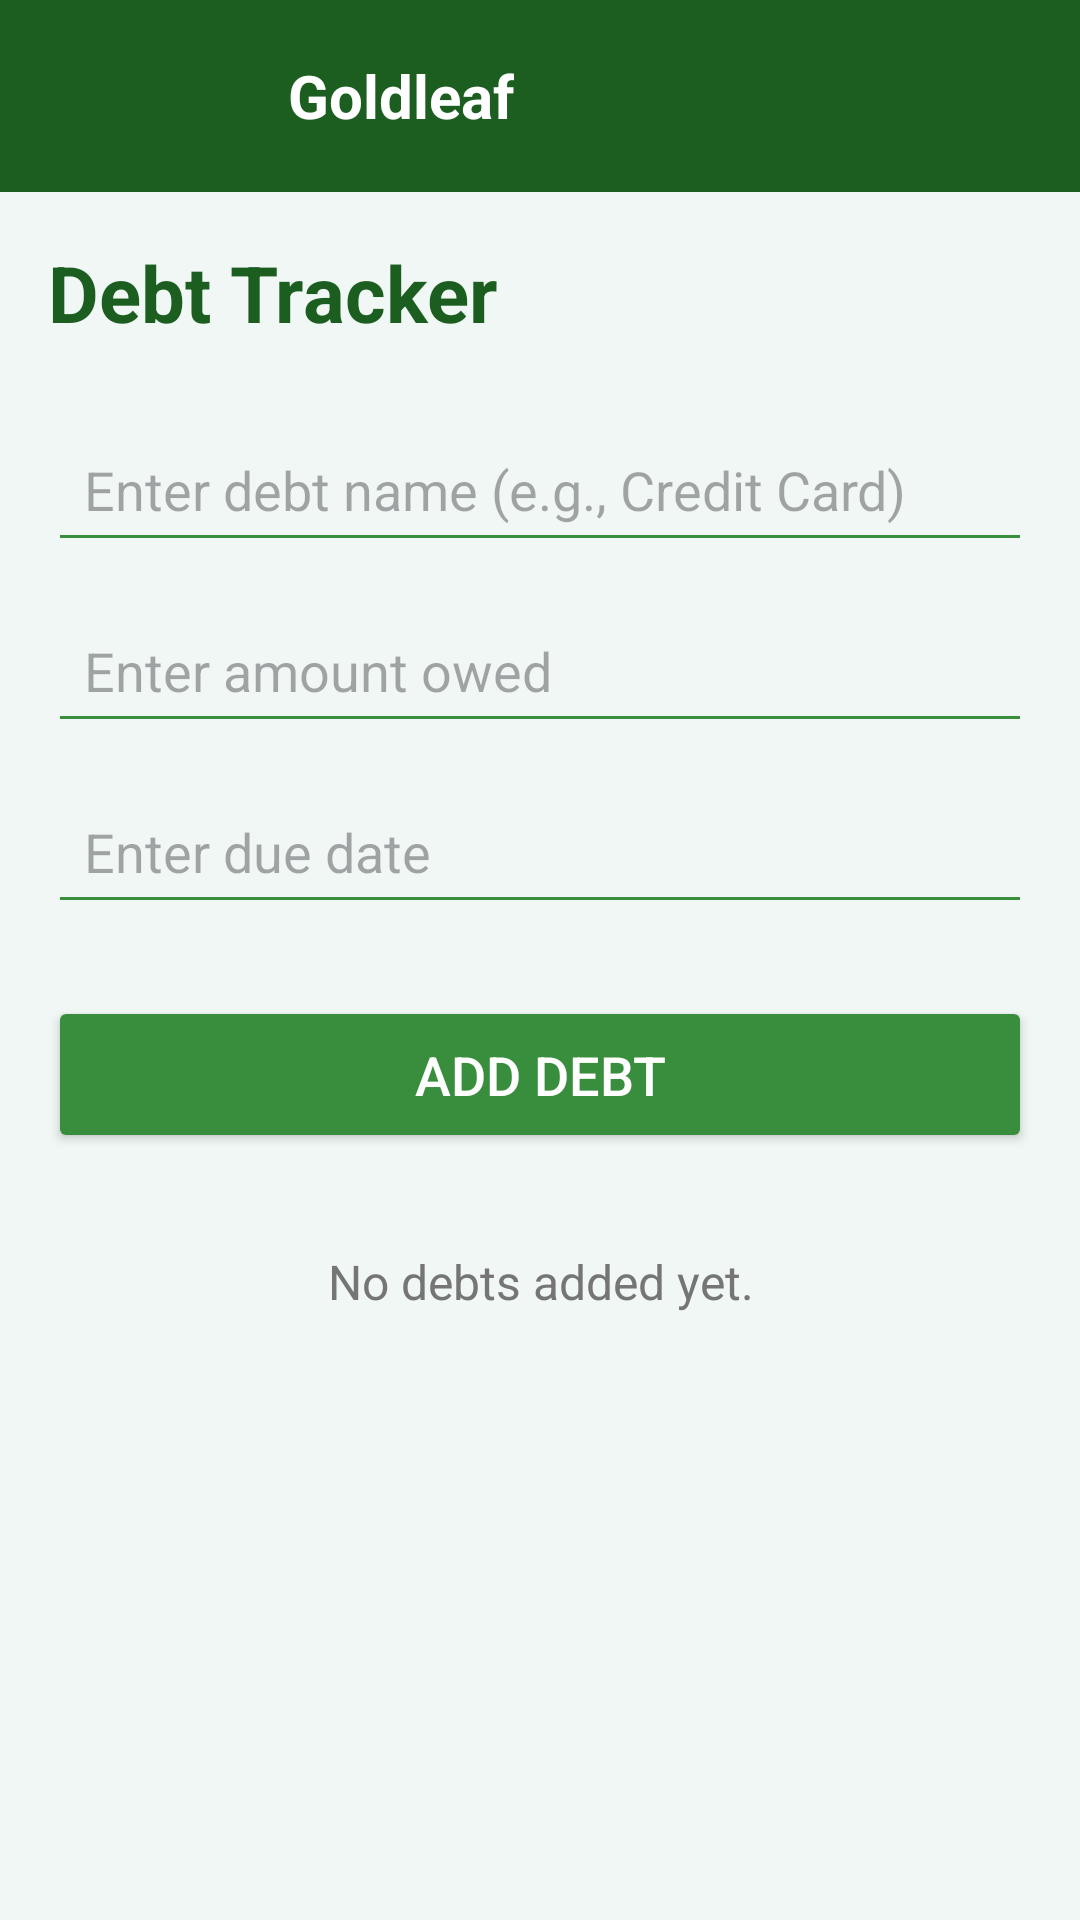

Produce the Android XML layout that renders to this screen, including the resource entries it uses.
<!-- AndroidManifest.xml: application theme Theme.Madv2 -->
<!-- res/layout/activity_debt_tracker.xml -->
<?xml version="1.0" encoding="utf-8"?>
<ScrollView xmlns:android="http://schemas.android.com/apk/res/android"
    xmlns:app="http://schemas.android.com/apk/res-auto"
    android:layout_width="match_parent"
    android:layout_height="match_parent"
    android:background="#F0F7F4"
    android:fillViewport="true">

    <LinearLayout
        android:layout_width="match_parent"
        android:layout_height="wrap_content"
        android:orientation="vertical">

        <androidx.appcompat.widget.Toolbar
            android:id="@+id/toolbar"
            android:layout_width="match_parent"
            android:layout_height="?attr/actionBarSize"
            android:background="#1B5E20"
            android:elevation="4dp"
            android:theme="@style/ThemeOverlay.AppCompat.Dark.ActionBar"
            app:popupTheme="@style/ThemeOverlay.AppCompat.Light">

            <LinearLayout
                android:layout_width="match_parent"
                android:layout_height="wrap_content"
                android:orientation="horizontal"
                android:gravity="center_vertical">

                <ImageView
                    android:id="@+id/navHome"
                    android:layout_width="24dp"
                    android:layout_height="24dp"
                    android:src="@drawable/ic_home"
                    android:contentDescription="Home"
                    app:tint="@android:color/white"
                    android:layout_marginEnd="16dp"/>

                <ImageView
                    android:layout_width="32dp"
                    android:layout_height="32dp"
                    android:src="@drawable/goldleaf_logo"
                    android:contentDescription="Goldleaf Logo"
                    android:layout_marginEnd="8dp"/>

                <TextView
                    android:layout_width="wrap_content"
                    android:layout_height="wrap_content"
                    android:text="Goldleaf"
                    android:textSize="20sp"
                    android:textStyle="bold"
                    android:textColor="@android:color/white" />
            </LinearLayout>
        </androidx.appcompat.widget.Toolbar>

        <LinearLayout
            android:layout_width="match_parent"
            android:layout_height="wrap_content"
            android:orientation="vertical"
            android:padding="16dp">

            <TextView
                android:layout_width="wrap_content"
                android:layout_height="wrap_content"
                android:text="Debt Tracker"
                android:textSize="26sp"
                android:textStyle="bold"
                android:textColor="#1B5E20"
                android:layout_marginBottom="24dp" />

            <EditText
                android:id="@+id/inputDebtName"
                android:layout_width="match_parent"
                android:layout_height="wrap_content"
                android:hint="Enter debt name (e.g., Credit Card)"
                android:padding="12dp"
                android:layout_marginBottom="12dp"
                android:backgroundTint="#388E3C" />

            <EditText
                android:id="@+id/inputAmount"
                android:layout_width="match_parent"
                android:layout_height="wrap_content"
                android:hint="Enter amount owed"
                android:inputType="numberDecimal"
                android:padding="12dp"
                android:layout_marginBottom="12dp"
                android:backgroundTint="#388E3C" />

            <EditText
                android:id="@+id/inputDueDate"
                android:layout_width="match_parent"
                android:layout_height="wrap_content"
                android:hint="Enter due date"
                android:inputType="date"
                android:padding="12dp"
                android:layout_marginBottom="24dp"
                android:backgroundTint="#388E3C" />

            <Button
                android:id="@+id/btnAddDebt"
                android:layout_width="match_parent"
                android:layout_height="wrap_content"
                android:text="Add Debt"
                android:backgroundTint="#388E3C"
                android:textColor="@android:color/white"
                android:paddingVertical="14dp"
                android:textSize="18sp" />

            <TextView
                android:id="@+id/textDebtList"
                android:layout_width="wrap_content"
                android:layout_height="wrap_content"
                android:text="No debts added yet."
                android:textColor="#757575"
                android:layout_marginTop="32dp"
                android:textSize="16sp"
                android:gravity="center"
                android:layout_gravity="center_horizontal"/>

        </LinearLayout>
    </LinearLayout>
</ScrollView>
<!-- resources referenced by this layout -->
<resources>
  <style name="Theme.Madv2" parent="Base.Theme.Madv2" />
  <style name="Base.Theme.Madv2" parent="Theme.Material3.DayNight.NoActionBar">
          
          
      </style>
</resources>
